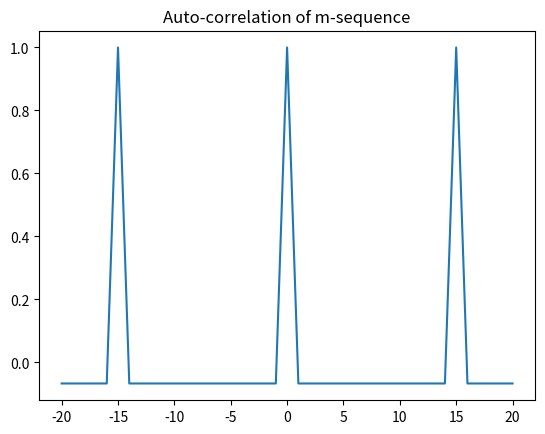

The matplotlib source for this figure:
import math
from matplotlib import pyplot as plt


def setInitState(bits):
    bits = str(bits)
    reg = dict()
    i = 1
    for b in bits:
        reg[i] = int(b)
        i += 1

    return reg


def generator(reg, N):
    output = []
    for n in range(N*3):
        if reg[4] == 0:
            output.append(-1)
        else:
            output.append(reg[4])
        if reg[3] != reg[4]:
            temp = 1
        else:
            temp = 0
        reg[4] = reg[3]
        reg[3] = reg[2]
        reg[2] = reg[1]
        reg[1] = temp

    return output


def makeAutoCorr(output, K, N):
    autoCorr = []
    for k in K:
        temp = 0
        for n in range(N):
            temp += output[n] * output[n+k]

        autoCorr.append((1/N) * temp)

    return autoCorr


def makeGraph(k, autoCorr):
    plt.plot(k, autoCorr)
    plt.title('Auto-correlation of m-sequence')
    plt.show()


def main():
    m = 4  # num of registers
    N = (2 ** m) - 1 # 15

    reg = setInitState(1111) # set state
    output = generator(reg, N)

    k = [ x for x in range(-20, 21) ]
    autoCorr = makeAutoCorr(output, k, N)

    makeGraph(k, autoCorr)


if __name__ == '__main__':
    main()